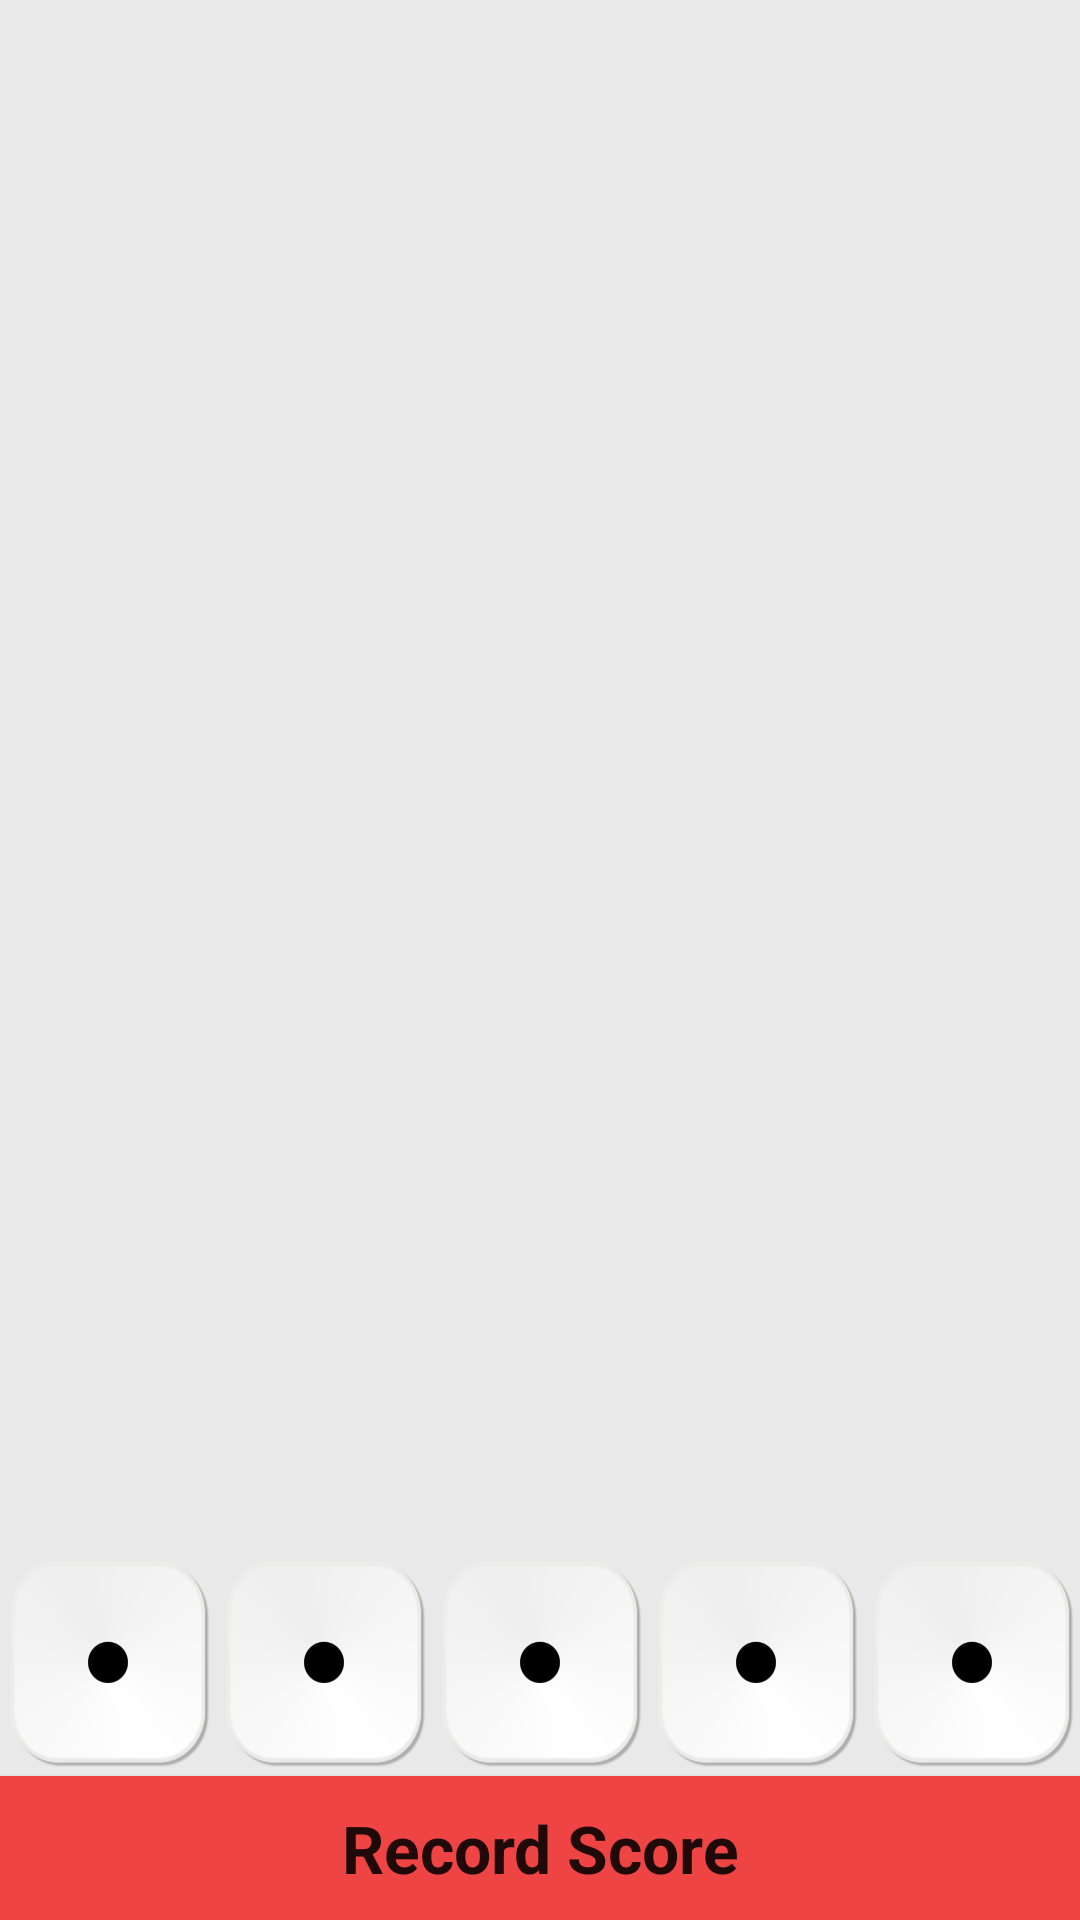

Reconstruct the res/layout file that produces this screen, plus the resources it refers to.
<!-- AndroidManifest.xml: application theme AppTheme -->
<!-- res/layout/activity_dice_lower.xml -->
<android.support.v4.widget.DrawerLayout
        xmlns:android="http://schemas.android.com/apk/res/android"
        android:id="@+id/drawer_layout"
        android:layout_width="match_parent"
        android:layout_height="match_parent"
        android:background="@color/list_bg_color">
    <LinearLayout
            android:orientation="vertical"
            android:layout_width="match_parent"
            android:layout_height="match_parent"
            android:animateLayoutChanges="true">

        

        <FrameLayout
                android:id="@+id/content_frame"
                android:layout_width="match_parent"
                android:layout_height="match_parent"
                android:background="@color/list_bg_color"
                android:layout_weight="1"/>

        <Button
                android:id="@+id/score_record_button"
                android:layout_width="wrap_content"
                android:layout_height="wrap_content"
                android:fontFamily="sans-serif"
                android:text="Record Score"
                android:onClick="buttonRecordScore"
                android:textAppearance="?android:attr/textAppearanceMedium"
                android:textStyle="bold"
                android:layout_weight="0"
                android:visibility="gone"/>

        <LinearLayout
                android:id="@+id/layout_dice"
                android:layout_width="match_parent"
                android:layout_height="70dp"
                android:layout_marginBottom="3dp"
                android:layout_marginTop="3dp"
                android:background="@color/list_bg_color"
                android:orientation="horizontal"
                >

            <ImageView
                    android:id="@+id/imageView3"
                    android:layout_width="wrap_content"
                    android:layout_height="match_parent"
                    android:layout_marginLeft="2dp"
                    android:layout_marginRight="2dp"
                    android:layout_weight="1"
                    android:clickable="true"
                    android:contentDescription="@string/content_desc_dice"
                    android:onClick="highlight"
                    android:src="@drawable/die_one"
                    android:adjustViewBounds="false"
                    android:scaleType="fitXY"/>

            <ImageView
                    android:id="@+id/imageView2"
                    android:layout_width="wrap_content"
                    android:layout_height="match_parent"
                    android:layout_marginLeft="2dp"
                    android:layout_marginRight="2dp"
                    android:layout_weight="1"
                    android:clickable="true"
                    android:contentDescription="@string/content_desc_dice"
                    android:onClick="highlight"
                    android:src="@drawable/die_one"
                    android:adjustViewBounds="false"
                    android:scaleType="fitXY"/>

            <ImageView
                    android:id="@+id/imageView6"
                    android:layout_width="wrap_content"
                    android:layout_height="match_parent"
                    android:layout_marginLeft="2dp"
                    android:layout_marginRight="2dp"
                    android:layout_weight="1"
                    android:clickable="true"
                    android:contentDescription="@string/content_desc_dice"
                    android:onClick="highlight"
                    android:src="@drawable/die_one"
                    android:adjustViewBounds="false"
                    android:scaleType="fitXY"/>

            <ImageView
                    android:id="@+id/imageView5"
                    android:layout_width="wrap_content"
                    android:layout_height="match_parent"
                    android:layout_marginLeft="2dp"
                    android:layout_marginRight="2dp"
                    android:layout_weight="1"
                    android:clickable="true"
                    android:contentDescription="@string/content_desc_dice"
                    android:onClick="highlight"
                    android:src="@drawable/die_one"
                    android:adjustViewBounds="false"
                    android:scaleType="fitXY"/>

            <ImageView
                    android:id="@+id/imageView1"
                    android:layout_width="wrap_content"
                    android:layout_height="match_parent"
                    android:layout_marginLeft="2dp"
                    android:layout_marginRight="2dp"
                    android:layout_weight="1"
                    android:clickable="true"
                    android:contentDescription="@string/content_desc_dice"
                    android:onClick="highlight"
                    android:src="@drawable/die_one"
                    android:cropToPadding="false"
                    android:adjustViewBounds="false"
                    android:scaleType="fitXY"/>

        </LinearLayout>

        <Button
                android:id="@+id/button1"
                android:layout_width="match_parent"
                android:layout_height="wrap_content"
                android:background="@drawable/red_button"
                android:fontFamily="sans-serif"
                android:text="Record Score"
                android:textAppearance="?android:attr/textAppearanceLarge"
                android:textStyle="bold"
                android:layout_weight="0"/>

    </LinearLayout>
    <ListView android:id="@+id/left_drawer"
              android:layout_width="280dp"
              android:paddingTop="10dp"
              android:layout_height="match_parent"
              android:layout_gravity="start"
              android:choiceMode="singleChoice"
              android:divider="@android:drawable/divider_horizontal_dark"
              android:dividerHeight="10dp"
              android:background="#FFF"/>
</android.support.v4.widget.DrawerLayout>
<!-- resources referenced by this layout -->
<resources>
  <color name="list_bg_color">#e9e9e9</color>
  <!-- drawable die_one (drawable) -->
  <?xml version="1.0" encoding="utf-8"?>
  <animation-list xmlns:android="http://schemas.android.com/apk/res/android" android:oneshot="false">
      <item android:drawable="@drawable/better1" android:duration="100" />
      <item android:drawable="@drawable/better2" android:duration="100" />
      <item android:drawable="@drawable/better3" android:duration="100" />
      <item android:drawable="@drawable/better4" android:duration="100" />
      <item android:drawable="@drawable/better5" android:duration="100" />
      <item android:drawable="@drawable/better6" android:duration="100" />
  </animation-list>
  <!-- drawable red_button (drawable) -->
  <?xml version="1.0" encoding="utf-8"?>
  <selector xmlns:android="http://schemas.android.com/apk/res/android">
      <item android:state_pressed="true" >
          <shape>
              <solid
                  android:color="#f03131" />
          </shape>
      </item>
      <item android:state_enabled="false" >
          <shape>
              <solid
                  android:color="#cc0000" />
          </shape>
      </item>
      <item>
          <shape>
              <solid
                  android:color="#ef4444" />
          </shape>
      </item>
  </selector>
  <string name="content_desc_dice" />
  <!-- drawable better1: png bitmap (drawable, 54344 bytes) -->
  <!-- drawable better2: png bitmap (drawable, 63268 bytes) -->
  <!-- drawable better3: png bitmap (drawable, 68402 bytes) -->
  <!-- drawable better4: png bitmap (drawable, 69439 bytes) -->
  <!-- drawable better5: png bitmap (drawable, 74145 bytes) -->
  <!-- drawable better6: png bitmap (drawable, 69464 bytes) -->
</resources>
